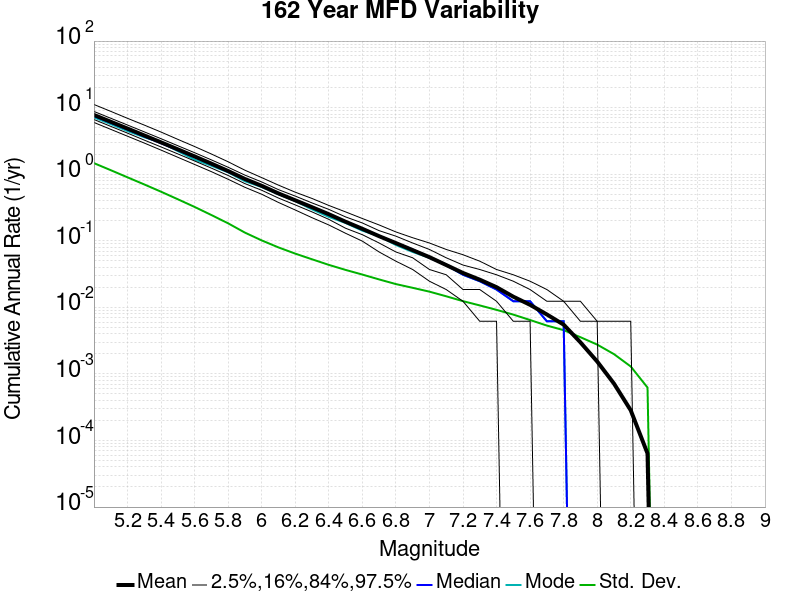

Source data for this figure (header and first rows):
Magnitude, Mean, Median, Mode, Std. Dev., 2.5 %-ile, 16 %-ile, 84 %-ile, 97.5 %-ile
5.0, 7.769, 7.506, 7.136, 1.466, 5.988, 6.636, 8.765, 11.15
5.1, 6.141, 5.932, 5.66, 1.15, 4.722, 5.235, 6.932, 8.796
5.2, 4.851, 4.691, 4.451, 0.8978, 3.722, 4.142, 5.481, 6.914
5.3, 3.823, 3.691, 3.586, 0.702, 2.938, 3.253, 4.327, 5.469
5.4, 3.01, 2.92, 3.0, 0.5459, 2.302, 2.568, 3.414, 4.296
5.5, 2.365, 2.296, 2.222, 0.4204, 1.796, 2.019, 2.679, 3.34
5.6, 1.851, 1.802, 1.654, 0.3225, 1.401, 1.58, 2.105, 2.605
5.7, 1.442, 1.407, 1.34, 0.2437, 1.093, 1.235, 1.642, 2.012
5.8, 1.117, 1.086, 1.068, 0.1828, 0.8395, 0.9568, 1.272, 1.537
5.9, 0.8477, 0.8333, 0.784, 0.1326, 0.6358, 0.7222, 0.9691, 1.148
6.0, 0.6689, 0.6605, 0.642, 0.1013, 0.5, 0.5741, 0.7654, 0.8889
6.1, 0.5142, 0.5062, 0.5, 0.0795, 0.3765, 0.4383, 0.5864, 0.6852
6.2, 0.4053, 0.4012, 0.3951, 0.06413, 0.2901, 0.3457, 0.4691, 0.537
6.3, 0.3196, 0.3148, 0.2963, 0.05273, 0.2222, 0.2716, 0.3704, 0.4321
6.4, 0.2506, 0.2469, 0.2284, 0.04347, 0.1728, 0.2099, 0.2963, 0.3395
6.5, 0.1931, 0.1914, 0.1852, 0.03651, 0.1296, 0.1543, 0.2284, 0.2716
6.6, 0.1513, 0.1481, 0.142, 0.03109, 0.09877, 0.1235, 0.1852, 0.216
6.7, 0.1172, 0.1173, 0.1173, 0.02627, 0.0679, 0.09259, 0.142, 0.1728
6.8, 0.09236, 0.09259, 0.08642, 0.02236, 0.04938, 0.0679, 0.1173, 0.1358
6.9, 0.07239, 0.07407, 0.0679, 0.01965, 0.03704, 0.05556, 0.09259, 0.1111
7.0, 0.05673, 0.05556, 0.05556, 0.01721, 0.02469, 0.03704, 0.07407, 0.09259
7.1, 0.0432, 0.04321, 0.04321, 0.01466, 0.01852, 0.03086, 0.05556, 0.07407
7.2, 0.03283, 0.03086, 0.03086, 0.01239, 0.01235, 0.01852, 0.04321, 0.06173
7.3, 0.02604, 0.02469, 0.02469, 0.01069, 0.006173, 0.01852, 0.03704, 0.04938
7.4, 0.02008, 0.01852, 0.01852, 0.009169, 0.006173, 0.01235, 0.03086, 0.03704
7.5, 0.01445, 0.01235, 0.01235, 0.007781, 0.0, 0.006173, 0.02469, 0.03086
7.6, 0.01091, 0.01235, 0.01235, 0.00645, 0.0, 0.006173, 0.01852, 0.02469
7.7, 0.007821, 0.006173, 0.006173, 0.005326, 0.0, 0.0, 0.01235, 0.01852
7.8, 0.0055, 0.006173, 0.006173, 0.004546, 0.0, 0.0, 0.01235, 0.01235
7.9, 0.002981, 0.0, 0.0, 0.003562, 0.0, 0.0, 0.006173, 0.01235
8.0, 0.001535, 0.0, 0.0, 0.002757, 0.0, 0.0, 0.006173, 0.006173
8.1, 7.160494E-4, 0.0, 0.0, 0.001983, 0.0, 0.0, 0.0, 0.006173
8.2, 2.8395062E-4, 0.0, 0.0, 0.001293, 0.0, 0.0, 0.0, 0.006173
8.3, 6.378601E-5, 0.0, 0.0, 6.2423723E-4, 0.0, 0.0, 0.0, 0.0
8.4, 0.0, 0.0, 0.0, 0.0, 0.0, 0.0, 0.0, 0.0
8.5, 0.0, 0.0, 0.0, 0.0, 0.0, 0.0, 0.0, 0.0
8.6, 0.0, 0.0, 0.0, 0.0, 0.0, 0.0, 0.0, 0.0
8.7, 0.0, 0.0, 0.0, 0.0, 0.0, 0.0, 0.0, 0.0
8.8, 0.0, 0.0, 0.0, 0.0, 0.0, 0.0, 0.0, 0.0
8.9, 0.0, 0.0, 0.0, 0.0, 0.0, 0.0, 0.0, 0.0
9.0, 0.0, 0.0, 0.0, 0.0, 0.0, 0.0, 0.0, 0.0
